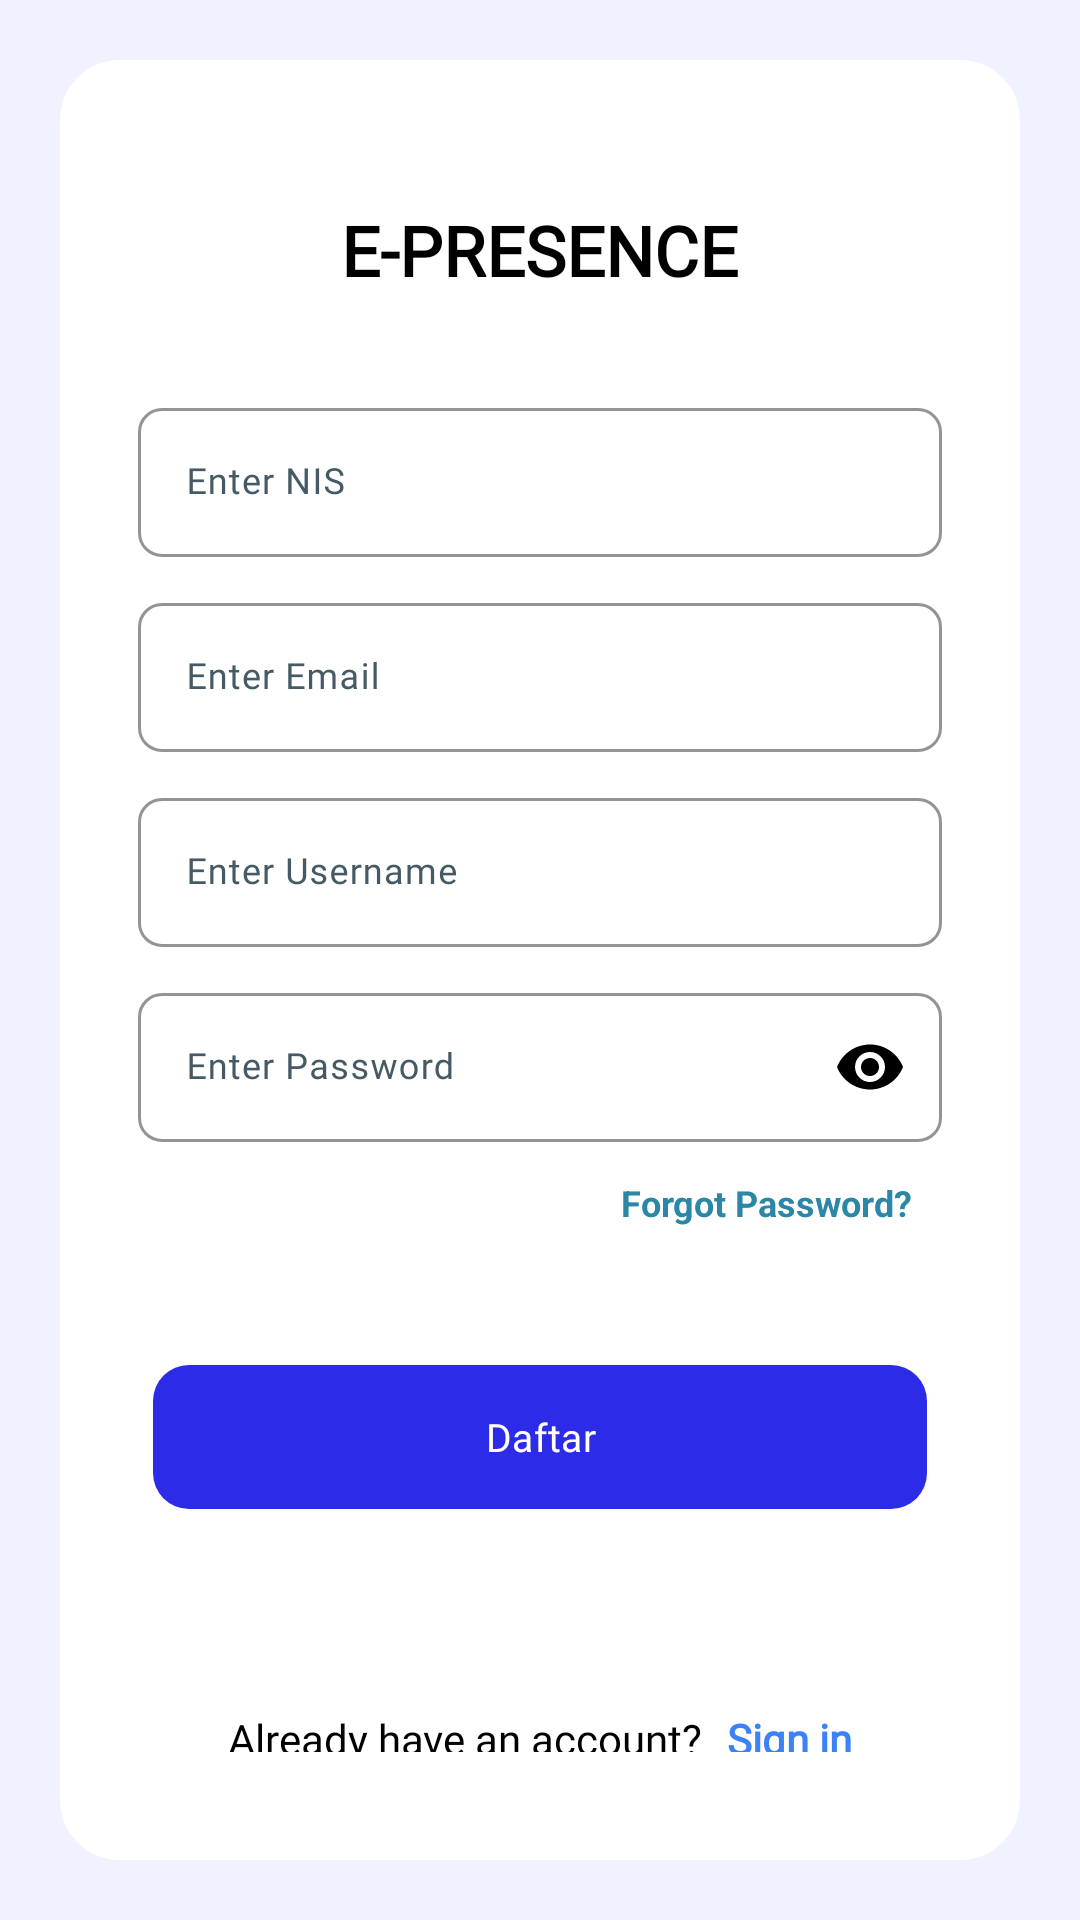

This screen was rendered from an Android layout file. Write that file and the resources it references.
<!-- AndroidManifest.xml: application theme Theme.EPresence -->
<!-- res/layout/activity_login.xml -->
<?xml version="1.0" encoding="utf-8"?>
<androidx.constraintlayout.widget.ConstraintLayout xmlns:android="http://schemas.android.com/apk/res/android"
    xmlns:app="http://schemas.android.com/apk/res-auto"
    xmlns:tools="http://schemas.android.com/tools"
    android:id="@+id/main"
    android:layout_width="match_parent"
    android:layout_height="match_parent"
    tools:context=".LoginActivity">

    <LinearLayout
        android:layout_width="match_parent"
        android:layout_height="match_parent"
        android:orientation="vertical"
        android:background="#F0F3FF"
        android:gravity="center_vertical|center_horizontal"
        android:padding="20dp">

        <LinearLayout
            android:layout_width="match_parent"
            android:layout_height="wrap_content"
            android:background="@drawable/rounded_background"
            android:gravity="center_horizontal|center_vertical"
            android:orientation="vertical"
            android:padding="26dp">

            <TextView
                android:id="@+id/textView1"
                android:layout_width="wrap_content"
                android:layout_height="wrap_content"
                android:layout_marginTop="12dp"
                android:fontFamily="@font/dmsans_semibold"
                android:padding="10dp"
                android:text="E-PRESENCE"
                android:textAllCaps="true"
                android:textColor="@color/black"
                android:textSize="23sp"
                android:textStyle="bold"
                tools:ignore="HardcodedText" />

            <com.google.android.material.textfield.TextInputLayout
                style="@style/CustomTextInputStyle"
                android:id="@+id/layoutNIS"
                android:layout_width="match_parent"
                android:layout_height="55dp"
                android:layout_marginTop="22dp"
                android:fontFamily="@font/dmsans_regular"
                android:hint="Enter NIS"
                android:textColorHint="#455A64"
                app:boxBackgroundMode="outline"
                app:boxCornerRadiusBottomEnd="8dp"
                app:boxCornerRadiusBottomStart="8dp"
                app:boxCornerRadiusTopEnd="8dp"
                app:boxCornerRadiusTopStart="8dp"
                app:boxStrokeWidth="1dp"
                app:hintTextColor="@color/black"
                tools:ignore="HardcodedText">

                <com.google.android.material.textfield.TextInputEditText
                    android:id="@+id/nis"
                    android:layout_width="match_parent"
                    android:layout_height="match_parent"
                    android:focusable="true"
                    android:fontFamily="@font/dmsans_regular"
                    android:inputType="numberSigned"
                    android:maxLength="9"
                    android:singleLine="true"
                    android:textColor="@color/black"
                    android:textColorHint="#455A64"
                    android:textSize="12sp"
                    tools:ignore="TextContrastCheck,VisualLintTextFieldSize" />
            </com.google.android.material.textfield.TextInputLayout>

            <com.google.android.material.textfield.TextInputLayout
                style="@style/CustomTextInputStyle"
                android:id="@+id/layoutEmail"
                android:layout_width="match_parent"
                android:layout_height="55dp"
                android:layout_marginTop="10dp"
                android:fontFamily="@font/dmsans_regular"
                android:hint="Enter Email"
                android:textColorHint="#455A64"
                app:boxBackgroundMode="outline"
                app:boxCornerRadiusBottomEnd="8dp"
                app:boxCornerRadiusBottomStart="8dp"
                app:boxCornerRadiusTopEnd="8dp"
                app:boxCornerRadiusTopStart="8dp"
                app:boxStrokeWidth="1dp"
                app:hintTextColor="@color/black"
                tools:ignore="HardcodedText">

                <com.google.android.material.textfield.TextInputEditText
                    android:id="@+id/email"
                    android:layout_width="match_parent"
                    android:layout_height="match_parent"
                    android:focusable="true"
                    android:fontFamily="@font/dmsans_regular"
                    android:inputType="textEmailAddress"
                    android:singleLine="true"
                    android:textColor="@color/black"
                    android:textColorHint="#455A64"
                    android:textSize="12sp"
                    tools:ignore="TextContrastCheck,VisualLintTextFieldSize" />
            </com.google.android.material.textfield.TextInputLayout>


            <com.google.android.material.textfield.TextInputLayout
                style="@style/CustomTextInputStyle"
                android:layout_width="match_parent"
                android:layout_height="55dp"
                android:layout_marginTop="10dp"
                android:fontFamily="@font/dmsans_regular"
                android:hint="Enter Username"
                android:textColorHint="#455A64"
                app:boxBackgroundMode="outline"
                app:boxCornerRadiusBottomEnd="8dp"
                app:boxCornerRadiusBottomStart="8dp"
                app:boxCornerRadiusTopEnd="8dp"
                app:boxCornerRadiusTopStart="8dp"
                app:boxStrokeWidth="1dp"
                app:endIconTint="@color/black"
                app:hintTextColor="@color/black"
                tools:ignore="HardcodedText">

                <com.google.android.material.textfield.TextInputEditText
                    android:id="@+id/username"
                    android:layout_width="match_parent"
                    android:layout_height="match_parent"
                    android:autofillHints="username"
                    android:fontFamily="@font/dmsans_regular"
                    android:inputType="text"
                    android:singleLine="true"
                    android:textColor="@color/black"
                    android:textColorHint="#455A64"
                    android:textSize="12sp"
                    tools:ignore="TextContrastCheck,VisualLintTextFieldSize" />
            </com.google.android.material.textfield.TextInputLayout>

            <com.google.android.material.textfield.TextInputLayout
                style="@style/CustomTextInputStyle"
                android:layout_width="match_parent"
                android:layout_height="55dp"
                android:layout_marginTop="10dp"
                android:fontFamily="@font/dmsans_regular"
                android:hint="Enter Password"
                android:textColorHint="#455A64"
                app:boxBackgroundMode="outline"
                app:boxCornerRadiusBottomEnd="8dp"
                app:boxCornerRadiusBottomStart="8dp"
                app:boxCornerRadiusTopEnd="8dp"
                app:boxCornerRadiusTopStart="8dp"
                app:boxStrokeWidth="1dp"
                app:endIconMode="password_toggle"
                app:endIconTint="@color/black"
                app:hintTextColor="@color/black"
                tools:ignore="HardcodedText">

                <com.google.android.material.textfield.TextInputEditText
                    android:id="@+id/password"
                    android:layout_width="match_parent"
                    android:layout_height="match_parent"
                    android:fontFamily="@font/dmsans_regular"
                    android:inputType="textPassword"
                    android:singleLine="true"
                    android:textColor="@color/black"
                    android:textColorHint="#455A64"
                    android:textSize="12sp"
                    tools:ignore="TextContrastCheck,VisualLintTextFieldSize" />
            </com.google.android.material.textfield.TextInputLayout>

            <TextView
                android:id="@+id/forgotPassword"
                android:layout_width="wrap_content"
                android:layout_height="wrap_content"
                android:layout_gravity="right"
                android:layout_marginTop="12dp"
                android:layout_marginEnd="10dp"
                android:text="Forgot Password?"
                android:textColor="#2C86A6"
                android:textSize="12sp"
                android:textStyle="bold"
                tools:ignore="HardcodedText,RtlHardcoded,TextContrastCheck" />

            <com.google.android.material.button.MaterialButton
                android:id="@+id/btn_sign"
                android:layout_width="258dp"
                android:layout_height="48dp"
                android:layout_marginTop="46dp"
                android:background="@drawable/rounded_button"
                android:fontFamily="@font/dmsans_regular"
                android:text="Daftar"
                android:textAllCaps="false"
                android:textColor="#FFFFFF"
                android:textSize="13sp"
                app:backgroundTint="#FF2B2BE8"
                app:rippleColor="@null"
                tools:ignore="HardcodedText" />

            <LinearLayout
                android:layout_width="match_parent"
                android:layout_height="wrap_content"
                android:layout_marginTop="16dp"
                android:layout_marginBottom="5dp"
                android:gravity="center_horizontal|center_vertical"
                tools:ignore="UselessLeaf"></LinearLayout>

            <LinearLayout
                android:layout_width="match_parent"
                android:layout_height="wrap_content"
                android:layout_marginTop="46dp"
                android:layout_marginBottom="10dp"
                android:gravity="center_horizontal"
                android:orientation="horizontal"
                android:padding="0dp">

                <TextView
                    android:id="@+id/textView2"
                    android:layout_width="wrap_content"
                    android:layout_height="wrap_content"
                    android:fontFamily="@font/dmsans_regular"
                    android:text="Already have an account?"
                    android:textColor="@color/black"
                    tools:ignore="HardcodedText" />

                <TextView
                    android:id="@+id/btn_resign"
                    android:layout_width="wrap_content"
                    android:layout_height="wrap_content"
                    android:layout_marginStart="8dp"
                    android:fontFamily="@font/dmsans_bold"
                    android:text="Sign in"
                    android:textColor="#3B82F6"
                    android:textStyle="bold"
                    tools:ignore="HardcodedText" />
            </LinearLayout>
        </LinearLayout>
    </LinearLayout>
</androidx.constraintlayout.widget.ConstraintLayout>
<!-- resources referenced by this layout -->
<resources>
  <color name="black">#FF000000</color>
  <!-- drawable rounded_background (drawable) -->
  <?xml version="1.0" encoding="utf-8"?>
  <shape xmlns:android="http://schemas.android.com/apk/res/android">
      <solid android:color="@color/white" />
      <corners android:radius="20dp" />
      <padding android:left="8dp" android:top="8dp" android:right="8dp" android:bottom="8dp" />
  </shape>
  <!-- drawable rounded_button (drawable) -->
  <?xml version="1.0" encoding="utf-8"?>
  <shape xmlns:android="http://schemas.android.com/apk/res/android">
      <solid android:color="#2B2BE8" />
      <corners android:radius="12dp" />
      <padding android:left="8dp" android:top="8dp" android:right="8dp" android:bottom="8dp" />
  </shape>
  <style name="CustomTextInputStyle" parent="Widget.Material3.TextInputLayout.OutlinedBox">
          <item name="boxStrokeColor">@color/colorBoxStrokeFocused</item>
          <item name="boxStrokeWidth">1dp</item>
          <item name="shapeAppearance">@style/ShapeAppearance.EPresence.MediumComponent</item>
          <item name="hintTextColor">@color/text_input_hint</item>
          <item name="android:textColorHint">@color/text_input_hint</item>
      </style>
  <style name="Theme.EPresence" parent="Theme.Material3.DayNight.NoActionBar">
          
          <item name="colorPrimary">@color/purple_500</item>
          <item name="colorOnPrimary">@color/white</item>
          <item name="colorPrimaryContainer">@color/purple_700</item>
  
          <item name="colorSecondary">@color/teal_200</item>
          <item name="colorOnSecondary">@color/black</item>
          <item name="colorSecondaryContainer">@color/transparent_ripple</item>
  
          
          <item name="android:statusBarColor">@android:color/transparent</item>
          <item name="android:navigationBarColor">@android:color/transparent</item>
          <item name="android:windowLightStatusBar">true</item>
  
          
          <item name="textInputStyle">@style/Widget.EPresence.TextInputLayout</item>
          <item name="chipStyle">@style/Widget.EPresence.Chip</item>
          <item name="materialButtonStyle">@style/Widget.EPresence.Button</item>
      </style>
  <color name="white">#FFFFFF</color>
  <color name="colorBoxStrokeFocused">#2B2BE8</color>
  <style name="ShapeAppearance.EPresence.MediumComponent" parent="ShapeAppearance.Material3.MediumComponent">
          <item name="cornerFamily">rounded</item>
          <item name="cornerSize">12dp</item>
      </style>
  <color name="text_input_hint">#BDBDBD</color>
  <color name="purple_500">#6200EE</color>
  <color name="purple_700">#3700B3</color>
  <color name="teal_200">#03DAC5</color>
  <color name="transparent_ripple">#00000000</color>
  <style name="Widget.EPresence.TextInputLayout" parent="Widget.Material3.TextInputLayout.OutlinedBox">
          <item name="boxStrokeColor">@color/text_input_stroke</item>
          <item name="boxStrokeWidth">1dp</item>
          <item name="shapeAppearance">@style/ShapeAppearance.EPresence.MediumComponent</item>
          <item name="hintTextColor">@color/text_input_hint</item>
          <item name="android:textColorHint">@color/text_input_hint</item>
      </style>
  <style name="Widget.EPresence.Chip" parent="Widget.Material3.Chip.Filter">
          <item name="chipStrokeWidth">1dp</item>
          <item name="chipStrokeColor">@color/chip_stroke</item>
          <item name="chipSurfaceColor">@color/chip_background</item>
          <item name="android:textColor">@color/chip_text</item>
      </style>
  <style name="Widget.EPresence.Button" parent="Widget.Material3.Button">
          <item name="cornerRadius">28dp</item>
          <item name="android:insetTop">0dp</item>
          <item name="android:insetBottom">0dp</item>
      </style>
  <color name="text_input_stroke">#2B2BE8</color>
  <color name="chip_stroke">#E0E0E0</color>
  <color name="chip_background">#FFFFFF</color>
  <color name="chip_text">#1A1A1A</color>
</resources>
